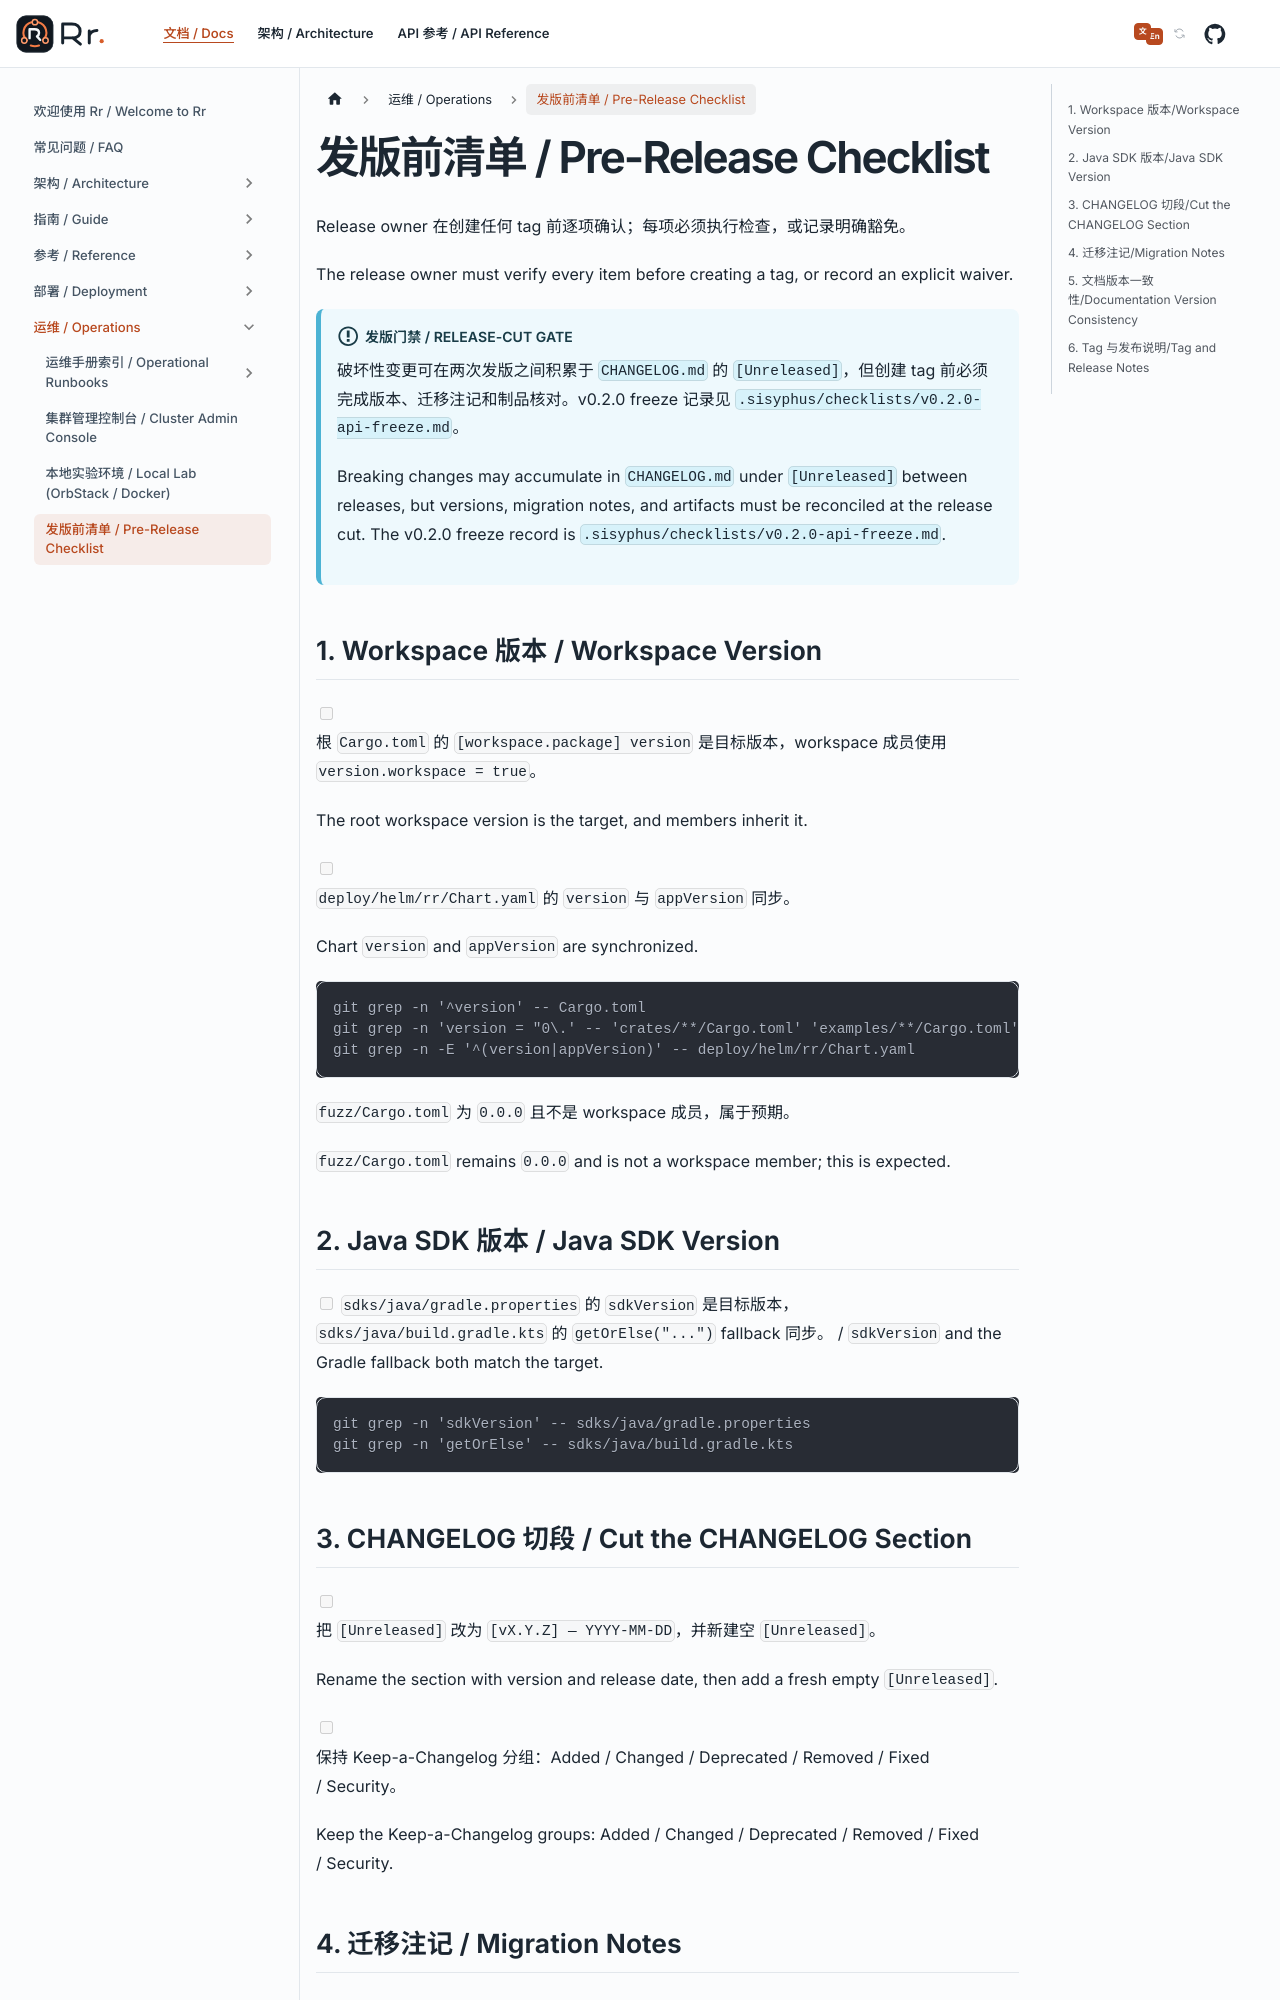

repository: gardenias/rr · page: docs/operations/release-checklist/index.html · generator: docusaurus

# 发版前清单 / Pre-Release Checklist

Release owner 在创建任何 tag 前逐项确认；每项必须执行检查，或记录明确豁免。

The release owner must verify every item before creating a tag, or record an explicit waiver.

:::info 发版门禁 / Release-Cut Gate
破坏性变更可在两次发版之间积累于 `CHANGELOG.md` 的 `[Unreleased]`，但创建 tag 前必须完成版本、迁移注记和制品核对。v0.2.0
freeze 记录见 `.sisyphus/checklists/v0.2.0-api-freeze.md`。

Breaking changes may accumulate in `CHANGELOG.md` under `[Unreleased]` between releases, but versions, migration notes,
and artifacts must be reconciled at the release cut. The v0.2.0 freeze record is
`.sisyphus/checklists/v0.2.0-api-freeze.md`.
:::

## 1. Workspace 版本 / Workspace Version

- [ ] 根 `Cargo.toml` 的 `[workspace.package] version` 是目标版本，workspace 成员使用 `version.workspace = true`。<br />
  The root workspace version is the target, and members inherit it.
- [ ] `deploy/helm/rr/Chart.yaml` 的 `version` 与 `appVersion` 同步。<br />
  Chart `version` and `appVersion` are synchronized.

```bash
git grep -n '^version' -- Cargo.toml
git grep -n 'version = "0\.' -- 'crates/**/Cargo.toml' 'examples/**/Cargo.toml' 'tests/**/Cargo.toml' 'tools/**/Cargo.toml'
git grep -n -E '^(version|appVersion)' -- deploy/helm/rr/Chart.yaml
```

`fuzz/Cargo.toml` 为 `0.0.0` 且不是 workspace 成员，属于预期。

`fuzz/Cargo.toml` remains `0.0.0` and is not a workspace member; this is expected.

## 2. Java SDK 版本 / Java SDK Version

- [ ] `sdks/java/gradle.properties` 的 `sdkVersion` 是目标版本，`sdks/java/build.gradle.kts` 的 `getOrElse("...")`
  fallback 同步。 / `sdkVersion` and the Gradle fallback both match the target.

```bash
git grep -n 'sdkVersion' -- sdks/java/gradle.properties
git grep -n 'getOrElse' -- sdks/java/build.gradle.kts
```
